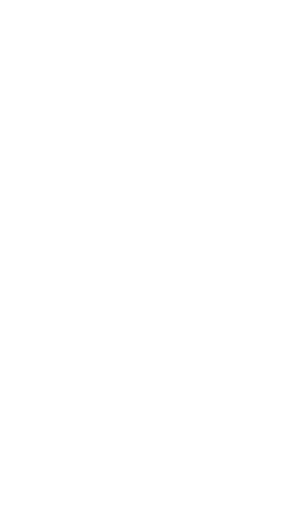
t = 0.00 s
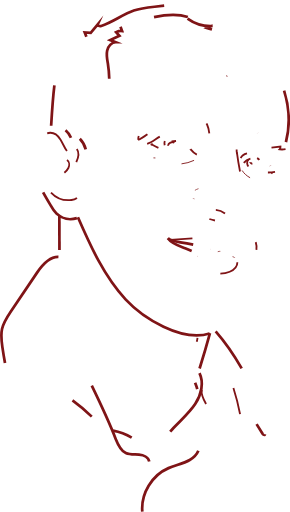
t = 1.00 s
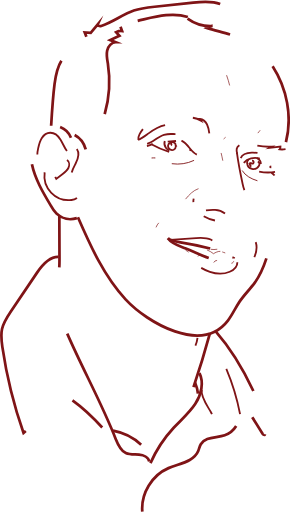
t = 1.47 s
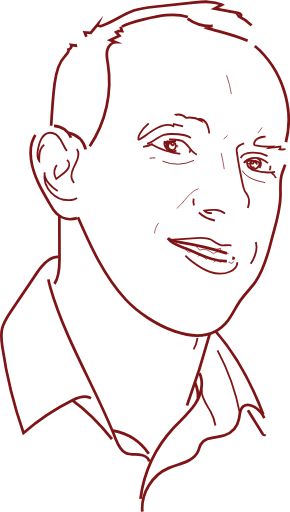
t = 1.94 s
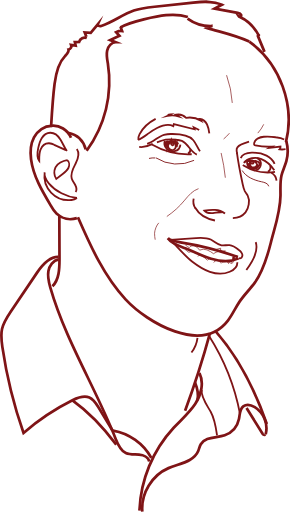
t = 2.42 s
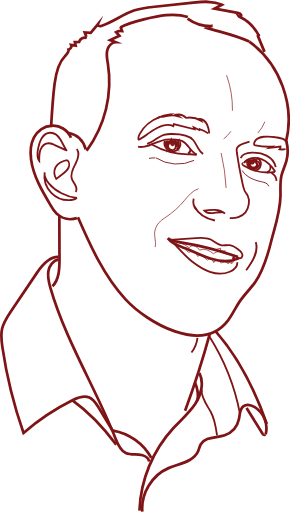
t = 3.00 s

The animated SVG that drew these frames (rendered in a browser with its animation timeline set to each time). Animation: 2 CSS @keyframes rules; one cycle of 3.00 s.

<svg id="Layer_1" data-name="Layer 1" xmlns="http://www.w3.org/2000/svg" viewBox="0 0 318.66 561.8" style=""><title>dragan</title><g id="_0.55" data-name="0.55"><path d="M348.89,109.15a42.89,42.89,0,0,0,27.6,8.13,13.7,13.7,0,0,0-6.64,2.12c14.61,4.54,30.57,7.6,46.84,15" transform="translate(-142.8 -89.19)" style="fill:none;stroke:#7f1416;stroke-miterlimit:10;stroke-width:3px" class="enbnVVwa_0"></path><path d="M349.21,107.45c-15.61-4.9-32.46-1.12-48.38,2.68-8.88,2.12-17.9,4.3-25.77,8.93" transform="translate(-142.8 -89.19)" style="fill:none;stroke:#7f1416;stroke-miterlimit:10;stroke-width:3px" class="enbnVVwa_1"></path><path d="M275.21,118.28l1.7,4.59a12.9,12.9,0,0,0-6.53,1.21l3.66,4-10.16,4.74,6.11,2.39c-4.76.11-8.47,4.6-9.46,9.25s0,9.47.8,14.17A128.22,128.22,0,0,1,238,254.42" transform="translate(-142.8 -89.19)" style="fill:none;stroke:#7f1416;stroke-miterlimit:10;stroke-width:3px" class="enbnVVwa_2"></path><path d="M237,253c-2.53-9.74-9.49-16.4-19.36-18.33" transform="translate(-142.8 -89.19)" style="fill:none;stroke:#7f1416;stroke-miterlimit:10;stroke-width:3px" class="enbnVVwa_3"></path></g><g id="_0.75" data-name="0.75"><path d="M208,326l.17,47.79c0,10.49-.37,22.15-7.73,29.63" transform="translate(-142.8 -89.19)" style="fill:none;stroke:#7f1416;stroke-miterlimit:10;stroke-width:3px" class="enbnVVwa_4"></path><path d="M228.43,327.44c14,32,28.54,64.68,52.32,90.32,23.61,25.46,83.74,60.61,112.48,23.29,4.91-6.38,8.15-13.87,12.64-20.55,5.05-7.5,11.61-13.87,16.94-21.18,9.12-12.5,13.83-29,17.57-43.81,4.34-17.17,10.47-34,10.63-52,.07-7.33-.6-14.77,1.08-21.9,1.28-5.41,3.88-10.42,5.37-15.78a40.39,40.39,0,0,0,0-21.65" transform="translate(-142.8 -89.19)" style="fill:none;stroke:#7f1416;stroke-miterlimit:10;stroke-width:3px" class="enbnVVwa_5"></path><path d="M457,245c10.22-40.38-6.48-86.22-40.29-110.56" transform="translate(-142.8 -89.19)" style="fill:none;stroke:#7f1416;stroke-miterlimit:10;stroke-width:3px" class="enbnVVwa_6"></path><path d="M373.52,454.87q-11.72,43.19-27.32,85.2" transform="translate(-142.8 -89.19)" style="fill:none;stroke:#7f1416;stroke-miterlimit:10;stroke-width:3px" class="enbnVVwa_7"></path><path d="M362,498.8c5.17,10.67,1.89,23.75-4.57,33.69s-15.7,17.69-23.78,26.36a142,142,0,0,0-37.6,91" transform="translate(-142.8 -89.19)" style="fill:none;stroke:#7f1416;stroke-miterlimit:10;stroke-width:3px" class="enbnVVwa_8"></path><path d="M299.17,650.88c-1.57-19.76,10.56-39.87,28.76-47.7,11.92-5.13,27.64-6.88,32.69-18.83,1-2.45,1.49-5.15,2.83-7.45,4.86-8.34,17.13-6.72,26.28-9.8a24.1,24.1,0,0,0,15.64-17.84c1-4.94.71-10.88,4.73-13.92,3.59-2.72,8.82-1.51,12.68.82a27.47,27.47,0,0,1,12,29.8" transform="translate(-142.8 -89.19)" style="fill:none;stroke:#7f1416;stroke-miterlimit:10;stroke-width:3px" class="enbnVVwa_9"></path><path d="M434,566.06c-.21,1.19-2,.32-2.68-.7L413.7,537.17" transform="translate(-142.8 -89.19)" style="fill:none;stroke:#7f1416;stroke-miterlimit:10;stroke-width:3px" class="enbnVVwa_10"></path><path d="M379.8,452.89c25,28.49,44.06,67.11,56.17,101.72" transform="translate(-142.8 -89.19)" style="fill:none;stroke:#7f1416;stroke-miterlimit:10;stroke-width:3px" class="enbnVVwa_11"></path><path d="M306.8,596c-.88-4.81-6.41-7.23-11.28-7.64s-10,.3-14.47-1.75c-5.95-2.75-8.73-9.48-11.12-15.57-22.07-56.25-55.15-108.17-71.81-166.25-1.68-5.88-3.2-12-2.17-18.05s5.27-11.91,11.29-13" transform="translate(-142.8 -89.19)" style="fill:none;stroke:#7f1416;stroke-miterlimit:10;stroke-width:3px" class="enbnVVwa_12"></path><path d="M267,562a60.22,60.22,0,0,1,42.1,30" transform="translate(-142.8 -89.19)" style="fill:none;stroke:#7f1416;stroke-miterlimit:10;stroke-width:3px" class="enbnVVwa_13"></path><path d="M222.44,528.66c17.68,12.66,35.06,31.28,48.13,48.67" transform="translate(-142.8 -89.19)" style="fill:none;stroke:#7f1416;stroke-miterlimit:10;stroke-width:3px" class="enbnVVwa_14"></path><path d="M207,371.09c-10.28-.5-17.89,9-23.65,17.53q-14.22,21-28.45,42.07c-4.11,6.08-8.31,12.36-9.88,19.53-1.42,6.46-.6,13.18.36,19.72a506.5,506.5,0,0,0,23.29,94.61,256.77,256.77,0,0,1,53.73-35.89c5.8-2.89,12.6-5.6,18.56-3.06,4.48,1.91,7.3,6.32,9.83,10.48l15.62,25.69" transform="translate(-142.8 -89.19)" style="fill:none;stroke:#7f1416;stroke-miterlimit:10;stroke-width:3px" class="enbnVVwa_15"></path><path d="M357.19,509.33c2.66,6.51,4,12.08,2.63,19" transform="translate(-142.8 -89.19)" style="fill:none;stroke:#7f1416;stroke-miterlimit:10;stroke-width:3px" class="enbnVVwa_16"></path><path d="M237.73,129.12l-1.82-4.73,6.56.4,7.8-9.31c-.74,1.6,2,2.32,3.72,1.81,12.68-3.85,23.34-12.67,35.89-16.92,7.34-2.48,15.12-3.33,22.83-4.16l42.44-4.55c10.59-1.13,21.78-2.16,31.44,2.32l-8,4.26L404,103c1.45.27,3.12.72,3.69,2.07s-1.46,3.13-2.29,1.91a45,45,0,0,1,21.54,20.52c1.1-.38-1.14-.09-.69,1l7.2,17.29" transform="translate(-142.8 -89.19)" style="fill:none;stroke:#7f1416;stroke-miterlimit:10;stroke-width:3px" class="enbnVVwa_17"></path><path d="M220.78,240.08a21.13,21.13,0,0,0-21.77-13" transform="translate(-142.8 -89.19)" style="fill:none;stroke:#7f1416;stroke-miterlimit:10;stroke-width:3px" class="enbnVVwa_18"></path><path d="M199,227c.9-15.35,1.81-30.71,3.77-46,1.41-11,3.72-22.62,11.47-30.52,2-2.07,4.6-4.52,3.82-7.31a3.77,3.77,0,0,0,2.87-5l5,.79-.88-3.9,4.68-.25a6.44,6.44,0,0,1,8.46-4.22" transform="translate(-142.8 -89.19)" style="fill:none;stroke:#7f1416;stroke-miterlimit:10;stroke-width:3px" class="enbnVVwa_19"></path><path d="M227.29,328.51a22,22,0,0,1-22.08-4.74,43.16,43.16,0,0,1-6.74-9.3c-9.46-15.86-19.12-32.3-21.54-50.61-1.07-8.15-.58-16.78,3.24-24.07s11.48-12.91,19.7-12.65" transform="translate(-142.8 -89.19)" style="fill:none;stroke:#7f1416;stroke-miterlimit:10;stroke-width:3px" class="enbnVVwa_20"></path><path d="M327.4,350.58c3.82,3,8.9,3.78,13.71,4.54a349.61,349.61,0,0,1,63.12,16.12" transform="translate(-142.8 -89.19)" style="fill:none;stroke:#7f1416;stroke-miterlimit:10;stroke-width:3px" class="enbnVVwa_21"></path><path d="M327.22,350.63c4.27,6.07,12,8.35,19,11,9.63,3.6,18.76,8.54,28.6,11.55s20.85,3.92,30.15-.48" transform="translate(-142.8 -89.19)" style="fill:none;stroke:#7f1416;stroke-miterlimit:10;stroke-width:3px" class="enbnVVwa_22"></path><path d="M399.89,370.94a4.2,4.2,0,0,0-.35,3.05" transform="translate(-142.8 -89.19)" style="fill:none;stroke:#7f1416;stroke-miterlimit:10;stroke-width:3px" class="enbnVVwa_23"></path></g><g id="_0.4" data-name="0.4"><path d="M408.88,276.14c4.45,7.16,13,10.67,21.26,12.37,3.26.67,7.24,1.75,8,5" transform="translate(-142.8 -89.19)" style="fill:none;stroke:#7f1416;stroke-miterlimit:10" class="enbnVVwa_24"></path><path d="M356.05,265a43.71,43.71,0,0,1-41.88-2.74" transform="translate(-142.8 -89.19)" style="fill:none;stroke:#7f1416;stroke-miterlimit:10" class="enbnVVwa_25"></path><path d="M313.51,262.35a22.84,22.84,0,0,0-7,.52" transform="translate(-142.8 -89.19)" style="fill:none;stroke:#7f1416;stroke-miterlimit:10" class="enbnVVwa_26"></path></g><g id="_1" data-name="1"><path d="M336.23,243.7l-10.16.81a1.2,1.2,0,0,0-.77.24,1.16,1.16,0,0,0-.31.79,7.11,7.11,0,0,0,.79,4" transform="translate(-142.8 -89.19)" style="fill:none;stroke:#7f1416;stroke-miterlimit:10;stroke-width:2px" class="enbnVVwa_27"></path></g><g id="_0.5" data-name="0.5"><path d="M406.59,543.89a245.67,245.67,0,0,0-34.22-86.13" transform="translate(-142.8 -89.19)" style="fill:none;stroke:#7f1416;stroke-miterlimit:10;stroke-width:2px" class="enbnVVwa_28"></path><path d="M364.51,517.25c-1.44,7.32,6.12,17.47,9.8,24,4.42,7.83,5.75,17,7,25.88" transform="translate(-142.8 -89.19)" style="fill:none;stroke:#7f1416;stroke-miterlimit:10;stroke-width:2px" class="enbnVVwa_29"></path><path d="M227.24,252.52c3.36,4.63,1.23,11.12-1.43,16.18s-5.84,10.67-4.21,16.15c.79,2.62,2.6,4.8,3.87,7.22s1.94,5.53.43,7.81" transform="translate(-142.8 -89.19)" style="fill:none;stroke:#7f1416;stroke-miterlimit:10;stroke-width:2px" class="enbnVVwa_30"></path><path d="M227.38,306.36a11.63,11.63,0,0,1-6,2.16,26.6,26.6,0,0,1-29.49-30.26c-.73,4.35,1.69,8.6,4.51,12,7.32,8.77,19.61,15,31,16.12" transform="translate(-142.8 -89.19)" style="fill:none;stroke:#7f1416;stroke-miterlimit:10;stroke-width:2px" class="enbnVVwa_31"></path><path d="M216.43,264.69c2.63,1.85,2.92,5.83,1.51,8.72s-4.07,4.93-6.63,6.87l-6.72,5.07a13.67,13.67,0,0,1-.84-12.77c1.85-4.05,8.28-7.24,12.68-7.89" transform="translate(-142.8 -89.19)" style="fill:none;stroke:#7f1416;stroke-miterlimit:10;stroke-width:2px" class="enbnVVwa_32"></path><path d="M216.34,254.77c-2.9-3.8-4.46-8.44-7-12.49s-6.61-7.73-11.38-7.6c-3.87.11-7.3,2.77-9.35,6s-3,7.12-3.82,10.89c-1.06,4.74-1.9,10.22,1.12,14-.09-4.17-.16-8.47,1.41-12.33s5.21-7.21,9.38-7.06a15.55,15.55,0,0,1,5.71,1.73l12.7,5.76" transform="translate(-142.8 -89.19)" style="fill:none;stroke:#7f1416;stroke-miterlimit:10;stroke-width:2px" class="enbnVVwa_33"></path><path d="M359.82,460a33.22,33.22,0,0,1-6.63,16.16" transform="translate(-142.8 -89.19)" style="fill:none;stroke:#7f1416;stroke-miterlimit:10;stroke-width:2px" class="enbnVVwa_34"></path><path d="M423.81,354.84c3.54,10.77-3.67,21.83-10.5,30.88" transform="translate(-142.8 -89.19)" style="fill:none;stroke:#7f1416;stroke-miterlimit:10;stroke-width:2px" class="enbnVVwa_35"></path><path d="M403.62,377c.06,4.73-4,8.55-8.39,10.4-6.84,2.92-14.76,2.52-21.81.16s-13.34-6.54-19.23-11.08c-8.25-6.37-16.7-16.78-24.16-24.07" transform="translate(-142.8 -89.19)" style="fill:none;stroke:#7f1416;stroke-miterlimit:10;stroke-width:2px" class="enbnVVwa_36"></path><path d="M330,352.4l28.25-2c5.44-.39,11.17-.73,16.09,1.61,4.07,1.94,7.39,5.63,11.85,6.31,2.91.45,5.87-.48,8.8-.18,3.91.39,7.25,2.9,10.29,5.4a11.72,11.72,0,0,1,3.31,3.64,4.16,4.16,0,0,1-.41,4.64c-1.15,1.18-3.55,1-4.11-.58" transform="translate(-142.8 -89.19)" style="fill:none;stroke:#7f1416;stroke-miterlimit:10;stroke-width:2px" class="enbnVVwa_37"></path><path d="M390.07,323.41a19.12,19.12,0,0,0-10.93-4,56.23,56.23,0,0,0-11.79.75c2.19,2.63,6,3.12,9.45,2.79s6.8-1.29,10.19-.83" transform="translate(-142.8 -89.19)" style="fill:none;stroke:#7f1416;stroke-miterlimit:10;stroke-width:2px" class="enbnVVwa_38"></path><path d="M379,331.07c-9.42-1.77-17.89-6.58-22.34-15.07" transform="translate(-142.8 -89.19)" style="fill:none;stroke:#7f1416;stroke-miterlimit:10;stroke-width:2px" class="enbnVVwa_39"></path><path d="M403.14,256.56c1.61,12.44,3.86,23.26,6.4,34.89a29.81,29.81,0,0,0,2.26,7.31c.95,1.85,2.28,3.49,3.26,5.32,2.66,5,1,13.75-2.49,18.06-3.86,4.79-11.39,7.07-17.3,6.24" transform="translate(-142.8 -89.19)" style="fill:none;stroke:#7f1416;stroke-miterlimit:10;stroke-width:2px" class="enbnVVwa_40"></path><path d="M403.49,257.83a10.57,10.57,0,0,1-.57-5.57c.9-3.39,4.72-4.95,8.06-6l6-1.92" transform="translate(-142.8 -89.19)" style="fill:none;stroke:#7f1416;stroke-miterlimit:10;stroke-width:2px" class="enbnVVwa_41"></path><path d="M456.54,252.76a26,26,0,0,1-6.53.13,4,4,0,0,0,1-3l-11.9,1.42,2.39-1.35a66.76,66.76,0,0,1-18.16-1.51,2.14,2.14,0,0,1-1-.41,1.91,1.91,0,0,1-.33-1.89c1.07-4.46,6.17-6.64,10.74-7.1a60.34,60.34,0,0,1,13,.56c4.63.54,9.84,1.42,12.43,5.29" transform="translate(-142.8 -89.19)" style="fill:none;stroke:#7f1416;stroke-miterlimit:10;stroke-width:2px" class="enbnVVwa_42"></path><path d="M304.49,246.92c6.77-1.87,11.68-8,18.43-10a32.25,32.25,0,0,1,8.56-.85c8.52-.08,18.22.34,23.77,6.81,4.06,4.73,5.25,12.11,10.81,14.93" transform="translate(-142.8 -89.19)" style="fill:none;stroke:#7f1416;stroke-miterlimit:10;stroke-width:2px" class="enbnVVwa_43"></path><path d="M410.69,267.77c4.39-5.52,12.74-6.7,19.32-4.18s11.62,8,15.39,14" transform="translate(-142.8 -89.19)" style="fill:none;stroke:#7f1416;stroke-miterlimit:10;stroke-width:2px" class="enbnVVwa_44"></path><path d="M445,277.75a50.87,50.87,0,0,1-34.58-7.15,2.59,2.59,0,0,1-1.25-1.32c-.17-.6.35-1.38.95-1.21" transform="translate(-142.8 -89.19)" style="fill:none;stroke:#7f1416;stroke-miterlimit:10;stroke-width:2px" class="enbnVVwa_45"></path><path d="M425.29,262.48a7.18,7.18,0,0,1-2.54,13.66" transform="translate(-142.8 -89.19)" style="fill:none;stroke:#7f1416;stroke-miterlimit:10;stroke-width:2px" class="enbnVVwa_46"></path><path d="M407.33,262.58c1.75-4.46,7.35-5.85,12.14-6,5.57-.14,11.29.64,16.23,3.24s9,7.18,10.09,12.65" transform="translate(-142.8 -89.19)" style="fill:none;stroke:#7f1416;stroke-miterlimit:10;stroke-width:2px" class="enbnVVwa_47"></path><path d="M441,278.53a11.36,11.36,0,0,1,5.67,9" transform="translate(-142.8 -89.19)" style="fill:none;stroke:#7f1416;stroke-miterlimit:10;stroke-width:2px" class="enbnVVwa_48"></path><path d="M310.55,246.94c-5.52,2.87-13,4.06-16.05,3" transform="translate(-142.8 -89.19)" style="fill:none;stroke:#7f1416;stroke-miterlimit:10;stroke-width:2px" class="enbnVVwa_49"></path><path d="M418.26,267a1.64,1.64,0,1,0,1.32-1.66c-1.28.25-1.6,2.39-.42,2.93s2.58-1.27,1.68-2.22c-.74-.48-1.79.68-1.24,1.37" transform="translate(-142.8 -89.19)" style="fill:none;stroke:#7f1416;stroke-miterlimit:10;stroke-width:2px" class="enbnVVwa_50"></path><path d="M359.08,258.67c-6.89-2.94-9.55-12-16.43-15a21.68,21.68,0,0,0-6-1.31,41.53,41.53,0,0,0-11.78-.13,46,46,0,0,0-7.5,2.21l-7.71,2.77" transform="translate(-142.8 -89.19)" style="fill:none;stroke:#7f1416;stroke-miterlimit:10;stroke-width:2px" class="enbnVVwa_51"></path><path d="M309.69,247.65a79.87,79.87,0,0,0,39.62,10.7,47.34,47.34,0,0,1,9.53.48" transform="translate(-142.8 -89.19)" style="fill:none;stroke:#7f1416;stroke-miterlimit:10;stroke-width:2px" class="enbnVVwa_52"></path><path d="M323.84,243.82a8.38,8.38,0,0,0,1.2,7.35,9.52,9.52,0,0,0,6.47,3.82,9,9,0,0,0,3.14-.11,8.15,8.15,0,0,0,6-10.53" transform="translate(-142.8 -89.19)" style="fill:none;stroke:#7f1416;stroke-miterlimit:10;stroke-width:2px" class="enbnVVwa_53"></path><path d="M332.29,245.57A1,1,0,0,0,331,246a1.56,1.56,0,0,0,0,1.48,1.8,1.8,0,0,0,1.25.93,1.29,1.29,0,0,0,1.34-.7,1.44,1.44,0,0,0,.11-.71,1.65,1.65,0,0,0-1.41-1.53,1.15,1.15,0,0,0-1.14,1.5" transform="translate(-142.8 -89.19)" style="fill:none;stroke:#7f1416;stroke-miterlimit:10;stroke-width:2px" class="enbnVVwa_54"></path><path d="M351.77,252.68a4.4,4.4,0,0,1-2.43,5" transform="translate(-142.8 -89.19)" style="fill:none;stroke:#7f1416;stroke-miterlimit:10;stroke-width:2px" class="enbnVVwa_55"></path><path d="M372.79,235.47c-.45-3.39-.93-6.85-2.47-9.9s-4.4-5.66-7.81-6l1.08,1.74a24.26,24.26,0,0,0-16.28-3.07,12.21,12.21,0,0,0-11-3.36l2.44,1.66a24.63,24.63,0,0,0-12-.38l3.07-1.54a42.36,42.36,0,0,0-14.18,3.87" transform="translate(-142.8 -89.19)" style="fill:none;stroke:#7f1416;stroke-miterlimit:10;stroke-width:2px" class="enbnVVwa_56"></path><path d="M294.54,242.4c4.47-1.39,8.11-4.58,11.9-7.33a71.63,71.63,0,0,1,9-5.56c5.52-2.85,12.27-4.93,17.79-2.09l.57-2.17,22.75,5.58-.86-2.21,6,3a.93.93,0,0,0-.43-1.22,32.72,32.72,0,0,1,10.41,4.95" transform="translate(-142.8 -89.19)" style="fill:none;stroke:#7f1416;stroke-miterlimit:10;stroke-width:2px" class="enbnVVwa_57"></path><path d="M294.86,242.29c-.48-2.08.35-4.23,1.33-6.13,4.34-8.47,13.62-15.67,22.55-18.95" transform="translate(-142.8 -89.19)" style="fill:none;stroke:#7f1416;stroke-miterlimit:10;stroke-width:2px" class="enbnVVwa_58"></path><path d="M439.79,271a6.09,6.09,0,0,1-3.79,7.27" transform="translate(-142.8 -89.19)" style="fill:none;stroke:#7f1416;stroke-miterlimit:10;stroke-width:2px" class="enbnVVwa_59"></path><path d="M334.4,245.6c-2.58-1.72-6.71.22-7,3.31s3.46,5.77,6.27,4.45c3-1.42,3.09-6.47.21-8.17s-7.1.45-7.68,3.74a16.86,16.86,0,0,0-.75-3.79l.35,1.49.76-2,.93,1.09,2.69-2,.83,1.42a2.51,2.51,0,0,0,.6-1.54l.88,1.86a13.89,13.89,0,0,1,3.45-.56l.18,2,1.05-2.15a6.71,6.71,0,0,1,.42,2.59l1.45-2.69-.13,4.43a2.15,2.15,0,0,1,.24-1.55A7.21,7.21,0,0,1,337,253" transform="translate(-142.8 -89.19)" style="fill:none;stroke:#7f1416;stroke-miterlimit:10;stroke-width:2px" class="enbnVVwa_60"></path><path d="M415.94,264.17a4.51,4.51,0,0,0-1.56,4.15,6.91,6.91,0,0,0,12.79,2.85c.74-1.23,1-2.93.1-4a4.24,4.24,0,0,0-2.12-1.12,21.6,21.6,0,0,0-8.08-.64,3.14,3.14,0,0,1,2.55,0c2.45.68,5.32,1.78,5.84,4.27a4,4,0,0,1-3.85,4.48A4.94,4.94,0,0,1,417,270a4,4,0,0,1,1.22-3.74,4.72,4.72,0,0,1-2.42,1.08,9.59,9.59,0,0,1,10-2.58" transform="translate(-142.8 -89.19)" style="fill:none;stroke:#7f1416;stroke-miterlimit:10;stroke-width:2px" class="enbnVVwa_61"></path><path d="M416,268a3.59,3.59,0,0,0,.35,2" transform="translate(-142.8 -89.19)" style="fill:none;stroke:#7f1416;stroke-miterlimit:10;stroke-width:2px" class="enbnVVwa_62"></path><path d="M417.76,267.38a3.91,3.91,0,1,0,7.19,0" transform="translate(-142.8 -89.19)" style="fill:none;stroke:#7f1416;stroke-miterlimit:10;stroke-width:2px" class="enbnVVwa_63"></path><path d="M355.61,307a14,14,0,0,0,3.06,12.3" transform="translate(-142.8 -89.19)" style="fill:none;stroke:#7f1416;stroke-miterlimit:10;stroke-width:2px" class="enbnVVwa_64"></path></g><g id="_0.25" data-name="0.25"><path d="M360.92,296.1c-6.32,2.09-10.9,7.47-15.14,12.6-6.84,8.29-13,13.5-21.92,19.56a30.83,30.83,0,0,0-6.6,5.42" transform="translate(-142.8 -89.19)" style="fill:none;stroke:#7f1416;stroke-miterlimit:10;stroke-width:0.75px" class="enbnVVwa_65"></path><path d="M426.08,235.07a40.77,40.77,0,0,0,7.8-12.62" transform="translate(-142.8 -89.19)" style="fill:none;stroke:#7f1416;stroke-miterlimit:10;stroke-width:0.75px" class="enbnVVwa_66"></path><path d="M391.76,171.41a110.24,110.24,0,0,1,6.46,39.09" transform="translate(-142.8 -89.19)" style="fill:none;stroke:#7f1416;stroke-miterlimit:10;stroke-width:0.75px" class="enbnVVwa_67"></path><path d="M384.91,365c-1.87-.3-6,1.34-7.44,2.6a29.75,29.75,0,0,0-7.21-4.22,10,10,0,0,0-8.13.27,10.75,10.75,0,0,0-5.23-4.48c-2.21-.74-5-.15-6.24,1.82a26,26,0,0,0-10.48-5.35c-1.54-.38-3.39-.53-4.5.61" transform="translate(-142.8 -89.19)" style="fill:none;stroke:#7f1416;stroke-miterlimit:10;stroke-width:0.75px" class="enbnVVwa_68"></path><path d="M388.51,241.51a47.5,47.5,0,0,0,8.07-8.45" transform="translate(-142.8 -89.19)" style="fill:none;stroke:#7f1416;stroke-miterlimit:10;stroke-width:0.75px" class="enbnVVwa_69"></path><path d="M360,370.37c1.47-1.42,3.95-1,5.67.08s3,2.76,4.7,3.92a.77.77,0,0,0,.55.2c.26,0,.42-.29.59-.5a2.79,2.79,0,0,1,3.61-.23,7.84,7.84,0,0,1,2.35,3.13l.58-1.24" transform="translate(-142.8 -89.19)" style="fill:none;stroke:#7f1416;stroke-miterlimit:10;stroke-width:0.75px" class="enbnVVwa_70"></path><path d="M346.67,363.61c1.46.23,2.2,2.17,3.67,2.32a5.86,5.86,0,0,0,2.1-.53,5.31,5.31,0,0,1,4.72,1.28,15.65,15.65,0,0,1,3.1,4" transform="translate(-142.8 -89.19)" style="fill:none;stroke:#7f1416;stroke-miterlimit:10;stroke-width:0.75px" class="enbnVVwa_71"></path><path d="M387,365.59a70.7,70.7,0,0,0,13.94,3.6" transform="translate(-142.8 -89.19)" style="fill:none;stroke:#7f1416;stroke-miterlimit:10;stroke-width:0.75px" class="enbnVVwa_72"></path><path d="M374.32,362.74a21.17,21.17,0,0,0,10.92-1.15,2.48,2.48,0,0,1-.24,1.75,5.26,5.26,0,0,0,5.36,1.05,1.46,1.46,0,0,0-.31,2,3.42,3.42,0,0,0,1.8,1.25,11.63,11.63,0,0,0,4.82.73" transform="translate(-142.8 -89.19)" style="fill:none;stroke:#7f1416;stroke-miterlimit:10;stroke-width:0.75px" class="enbnVVwa_73"></path><path d="M377.66,377.3a4,4,0,0,1,7.18-.2c.18.34.41.77.79.73a1,1,0,0,0,.42-.2,6,6,0,0,1,7.36.58" transform="translate(-142.8 -89.19)" style="fill:none;stroke:#7f1416;stroke-miterlimit:10;stroke-width:0.75px" class="enbnVVwa_74"></path><path d="M400,376c-.68-.25-1,.83-1.36,1.43a2,2,0,0,1-2.26.55,5.66,5.66,0,0,1-2-1.5,7.31,7.31,0,0,1-.31,1.86l-1.34-1.3,4.75-.74c.36-.05.8.5.43.47" transform="translate(-142.8 -89.19)" style="fill:none;stroke:#7f1416;stroke-miterlimit:10;stroke-width:0.75px" class="enbnVVwa_75"></path><path d="M396.64,377.32a.4.4,0,0,0,.68.26c.31-.11,0-.71-.27-.51" transform="translate(-142.8 -89.19)" style="fill:none;stroke:#7f1416;stroke-miterlimit:10;stroke-width:0.75px" class="enbnVVwa_76"></path><path d="M336.88,249.15a.76.76,0,0,1-1.42.14c-.17-.65.92-1.16,1.3-.6l.64,1.73a2.06,2.06,0,0,0,.88-.71.73.73,0,0,0-.2-1c-.35-.17-.82.31-.57.6-1-.94-.87-3.08-2.25-3.3-1-.17-1.76,1.05-2.78,1.28a1.4,1.4,0,0,0-1.43-.95,2.33,2.33,0,0,0,1.42,1.29" transform="translate(-142.8 -89.19)" style="fill:none;stroke:#7f1416;stroke-miterlimit:10;stroke-width:0.75px" class="enbnVVwa_77"></path><path d="M385.77,256.87a206.1,206.1,0,0,1,5.48,38.53" transform="translate(-142.8 -89.19)" style="fill:none;stroke:#7f1416;stroke-miterlimit:10;stroke-width:0.75px" class="enbnVVwa_78"></path><path d="M317.26,333.68c-2.48,2.58-4.48,7.83-4.63,11.41s.89,6.86,1.06,10.31a18.29,18.29,0,0,1-.36,4.77" transform="translate(-142.8 -89.19)" style="fill:none;stroke:#7f1416;stroke-miterlimit:10;stroke-width:0.75px" class="enbnVVwa_79"></path></g><style data-made-with="vivus-instant">.enbnVVwa_0{stroke-dasharray:86 88;stroke-dashoffset:87;animation:enbnVVwa_draw 2000ms linear 0ms forwards;}.enbnVVwa_1{stroke-dasharray:77 79;stroke-dashoffset:78;animation:enbnVVwa_draw 2000ms linear 12ms forwards;}.enbnVVwa_2{stroke-dasharray:165 167;stroke-dashoffset:166;animation:enbnVVwa_draw 2000ms linear 25ms forwards;}.enbnVVwa_3{stroke-dasharray:29 31;stroke-dashoffset:30;animation:enbnVVwa_draw 2000ms linear 37ms forwards;}.enbnVVwa_4{stroke-dasharray:80 82;stroke-dashoffset:81;animation:enbnVVwa_draw 2000ms linear 50ms forwards;}.enbnVVwa_5{stroke-dasharray:447 449;stroke-dashoffset:448;animation:enbnVVwa_draw 2000ms linear 63ms forwards;}.enbnVVwa_6{stroke-dasharray:125 127;stroke-dashoffset:126;animation:enbnVVwa_draw 2000ms linear 75ms forwards;}.enbnVVwa_7{stroke-dasharray:90 92;stroke-dashoffset:91;animation:enbnVVwa_draw 2000ms linear 88ms forwards;}.enbnVVwa_8{stroke-dasharray:172 174;stroke-dashoffset:173;animation:enbnVVwa_draw 2000ms linear 101ms forwards;}.enbnVVwa_9{stroke-dasharray:223 225;stroke-dashoffset:224;animation:enbnVVwa_draw 2000ms linear 113ms forwards;}.enbnVVwa_10{stroke-dasharray:37 39;stroke-dashoffset:38;animation:enbnVVwa_draw 2000ms linear 126ms forwards;}.enbnVVwa_11{stroke-dasharray:117 119;stroke-dashoffset:118;animation:enbnVVwa_draw 2000ms linear 139ms forwards;}.enbnVVwa_12{stroke-dasharray:267 269;stroke-dashoffset:268;animation:enbnVVwa_draw 2000ms linear 151ms forwards;}.enbnVVwa_13{stroke-dasharray:54 56;stroke-dashoffset:55;animation:enbnVVwa_draw 2000ms linear 164ms forwards;}.enbnVVwa_14{stroke-dasharray:69 71;stroke-dashoffset:70;animation:enbnVVwa_draw 2000ms linear 177ms forwards;}.enbnVVwa_15{stroke-dasharray:350 352;stroke-dashoffset:351;animation:enbnVVwa_draw 2000ms linear 189ms forwards;}.enbnVVwa_16{stroke-dasharray:20 22;stroke-dashoffset:21;animation:enbnVVwa_draw 2000ms linear 202ms forwards;}.enbnVVwa_17{stroke-dasharray:262 264;stroke-dashoffset:263;animation:enbnVVwa_draw 2000ms linear 215ms forwards;}.enbnVVwa_18{stroke-dasharray:28 30;stroke-dashoffset:29;animation:enbnVVwa_draw 2000ms linear 227ms forwards;}.enbnVVwa_19{stroke-dasharray:119 121;stroke-dashoffset:120;animation:enbnVVwa_draw 2000ms linear 240ms forwards;}.enbnVVwa_20{stroke-dasharray:140 142;stroke-dashoffset:141;animation:enbnVVwa_draw 2000ms linear 253ms forwards;}.enbnVVwa_21{stroke-dasharray:80 82;stroke-dashoffset:81;animation:enbnVVwa_draw 2000ms linear 265ms forwards;}.enbnVVwa_22{stroke-dasharray:85 87;stroke-dashoffset:86;animation:enbnVVwa_draw 2000ms linear 278ms forwards;}.enbnVVwa_23{stroke-dasharray:4 6;stroke-dashoffset:5;animation:enbnVVwa_draw 2000ms linear 291ms forwards;}.enbnVVwa_24{stroke-dasharray:36 38;stroke-dashoffset:37;animation:enbnVVwa_draw 2000ms linear 303ms forwards;}.enbnVVwa_25{stroke-dasharray:44 46;stroke-dashoffset:45;animation:enbnVVwa_draw 2000ms linear 316ms forwards;}.enbnVVwa_26{stroke-dasharray:8 10;stroke-dashoffset:9;animation:enbnVVwa_draw 2000ms linear 329ms forwards;}.enbnVVwa_27{stroke-dasharray:17 19;stroke-dashoffset:18;animation:enbnVVwa_draw 2000ms linear 341ms forwards;}.enbnVVwa_28{stroke-dasharray:94 96;stroke-dashoffset:95;animation:enbnVVwa_draw 2000ms linear 354ms forwards;}.enbnVVwa_29{stroke-dasharray:54 56;stroke-dashoffset:55;animation:enbnVVwa_draw 2000ms linear 367ms forwards;}.enbnVVwa_30{stroke-dasharray:51 53;stroke-dashoffset:52;animation:enbnVVwa_draw 2000ms linear 379ms forwards;}.enbnVVwa_31{stroke-dasharray:105 107;stroke-dashoffset:106;animation:enbnVVwa_draw 2000ms linear 392ms forwards;}.enbnVVwa_32{stroke-dasharray:57 59;stroke-dashoffset:58;animation:enbnVVwa_draw 2000ms linear 405ms forwards;}.enbnVVwa_33{stroke-dasharray:112 114;stroke-dashoffset:113;animation:enbnVVwa_draw 2000ms linear 417ms forwards;}.enbnVVwa_34{stroke-dasharray:18 20;stroke-dashoffset:19;animation:enbnVVwa_draw 2000ms linear 430ms forwards;}.enbnVVwa_35{stroke-dasharray:34 36;stroke-dashoffset:35;animation:enbnVVwa_draw 2000ms linear 443ms forwards;}.enbnVVwa_36{stroke-dasharray:93 95;stroke-dashoffset:94;animation:enbnVVwa_draw 2000ms linear 455ms forwards;}.enbnVVwa_37{stroke-dasharray:94 96;stroke-dashoffset:95;animation:enbnVVwa_draw 2000ms linear 468ms forwards;}.enbnVVwa_38{stroke-dasharray:45 47;stroke-dashoffset:46;animation:enbnVVwa_draw 2000ms linear 481ms forwards;}.enbnVVwa_39{stroke-dasharray:28 30;stroke-dashoffset:29;animation:enbnVVwa_draw 2000ms linear 493ms forwards;}.enbnVVwa_40{stroke-dasharray:88 90;stroke-dashoffset:89;animation:enbnVVwa_draw 2000ms linear 506ms forwards;}.enbnVVwa_41{stroke-dasharray:23 25;stroke-dashoffset:24;animation:enbnVVwa_draw 2000ms linear 518ms forwards;}.enbnVVwa_42{stroke-dasharray:87 89;stroke-dashoffset:88;animation:enbnVVwa_draw 2000ms linear 531ms forwards;}.enbnVVwa_43{stroke-dasharray:74 76;stroke-dashoffset:75;animation:enbnVVwa_draw 2000ms linear 544ms forwards;}.enbnVVwa_44{stroke-dasharray:43 45;stroke-dashoffset:44;animation:enbnVVwa_draw 2000ms linear 556ms forwards;}.enbnVVwa_45{stroke-dasharray:40 42;stroke-dashoffset:41;animation:enbnVVwa_draw 2000ms linear 569ms forwards;}.enbnVVwa_46{stroke-dasharray:19 21;stroke-dashoffset:20;animation:enbnVVwa_draw 2000ms linear 582ms forwards;}.enbnVVwa_47{stroke-dasharray:48 50;stroke-dashoffset:49;animation:enbnVVwa_draw 2000ms linear 594ms forwards;}.enbnVVwa_48{stroke-dasharray:12 14;stroke-dashoffset:13;animation:enbnVVwa_draw 2000ms linear 607ms forwards;}.enbnVVwa_49{stroke-dasharray:17 19;stroke-dashoffset:18;animation:enbnVVwa_draw 2000ms linear 620ms forwards;}.enbnVVwa_50{stroke-dasharray:18 20;stroke-dashoffset:19;animation:enbnVVwa_draw 2000ms linear 632ms forwards;}.enbnVVwa_51{stroke-dasharray:57 59;stroke-dashoffset:58;animation:enbnVVwa_draw 2000ms linear 645ms forwards;}.enbnVVwa_52{stroke-dasharray:52 54;stroke-dashoffset:53;animation:enbnVVwa_draw 2000ms linear 658ms forwards;}.enbnVVwa_53{stroke-dasharray:33 35;stroke-dashoffset:34;animation:enbnVVwa_draw 2000ms linear 670ms forwards;}.enbnVVwa_54{stroke-dasharray:12 14;stroke-dashoffset:13;animation:enbnVVwa_draw 2000ms linear 683ms forwards;}.enbnVVwa_55{stroke-dasharray:7 9;stroke-dashoffset:8;animation:enbnVVwa_draw 2000ms linear 696ms forwards;}.enbnVVwa_56{stroke-dasharray:85 87;stroke-dashoffset:86;animation:enbnVVwa_draw 2000ms linear 708ms forwards;}.enbnVVwa_57{stroke-dasharray:92 94;stroke-dashoffset:93;animation:enbnVVwa_draw 2000ms linear 721ms forwards;}.enbnVVwa_58{stroke-dasharray:37 39;stroke-dashoffset:38;animation:enbnVVwa_draw 2000ms linear 734ms forwards;}.enbnVVwa_59{stroke-dasharray:9 11;stroke-dashoffset:10;animation:enbnVVwa_draw 2000ms linear 746ms forwards;}.enbnVVwa_60{stroke-dasharray:82 84;stroke-dashoffset:83;animation:enbnVVwa_draw 2000ms linear 759ms forwards;}.enbnVVwa_61{stroke-dasharray:79 81;stroke-dashoffset:80;animation:enbnVVwa_draw 2000ms linear 772ms forwards;}.enbnVVwa_62{stroke-dasharray:3 5;stroke-dashoffset:4;animation:enbnVVwa_draw 2000ms linear 784ms forwards;}.enbnVVwa_63{stroke-dasharray:16 18;stroke-dashoffset:17;animation:enbnVVwa_draw 2000ms linear 797ms forwards;}.enbnVVwa_64{stroke-dasharray:14 16;stroke-dashoffset:15;animation:enbnVVwa_draw 2000ms linear 810ms forwards;}.enbnVVwa_65{stroke-dasharray:59 61;stroke-dashoffset:60;animation:enbnVVwa_draw 2000ms linear 822ms forwards;}.enbnVVwa_66{stroke-dasharray:15 17;stroke-dashoffset:16;animation:enbnVVwa_draw 2000ms linear 835ms forwards;}.enbnVVwa_67{stroke-dasharray:40 42;stroke-dashoffset:41;animation:enbnVVwa_draw 2000ms linear 848ms forwards;}.enbnVVwa_68{stroke-dasharray:56 58;stroke-dashoffset:57;animation:enbnVVwa_draw 2000ms linear 860ms forwards;}.enbnVVwa_69{stroke-dasharray:12 14;stroke-dashoffset:13;animation:enbnVVwa_draw 2000ms linear 873ms forwards;}.enbnVVwa_70{stroke-dasharray:23 25;stroke-dashoffset:24;animation:enbnVVwa_draw 2000ms linear 886ms forwards;}.enbnVVwa_71{stroke-dasharray:17 19;stroke-dashoffset:18;animation:enbnVVwa_draw 2000ms linear 898ms forwards;}.enbnVVwa_72{stroke-dasharray:15 17;stroke-dashoffset:16;animation:enbnVVwa_draw 2000ms linear 911ms forwards;}.enbnVVwa_73{stroke-dasharray:29 31;stroke-dashoffset:30;animation:enbnVVwa_draw 2000ms linear 924ms forwards;}.enbnVVwa_74{stroke-dasharray:19 21;stroke-dashoffset:20;animation:enbnVVwa_draw 2000ms linear 936ms forwards;}.enbnVVwa_75{stroke-dasharray:17 19;stroke-dashoffset:18;animation:enbnVVwa_draw 2000ms linear 949ms forwards;}.enbnVVwa_76{stroke-dasharray:2 4;stroke-dashoffset:3;animation:enbnVVwa_draw 2000ms linear 962ms forwards;}.enbnVVwa_77{stroke-dasharray:21 23;stroke-dashoffset:22;animation:enbnVVwa_draw 2000ms linear 974ms forwards;}.enbnVVwa_78{stroke-dasharray:39 41;stroke-dashoffset:40;animation:enbnVVwa_draw 2000ms linear 987ms forwards;}.enbnVVwa_79{stroke-dasharray:28 30;stroke-dashoffset:29;animation:enbnVVwa_draw 2000ms linear 1000ms forwards;}@keyframes enbnVVwa_draw{100%{stroke-dashoffset:0;}}@keyframes enbnVVwa_fade{0%{stroke-opacity:1;}94.44444444444444%{stroke-opacity:1;}100%{stroke-opacity:0;}}</style></svg>